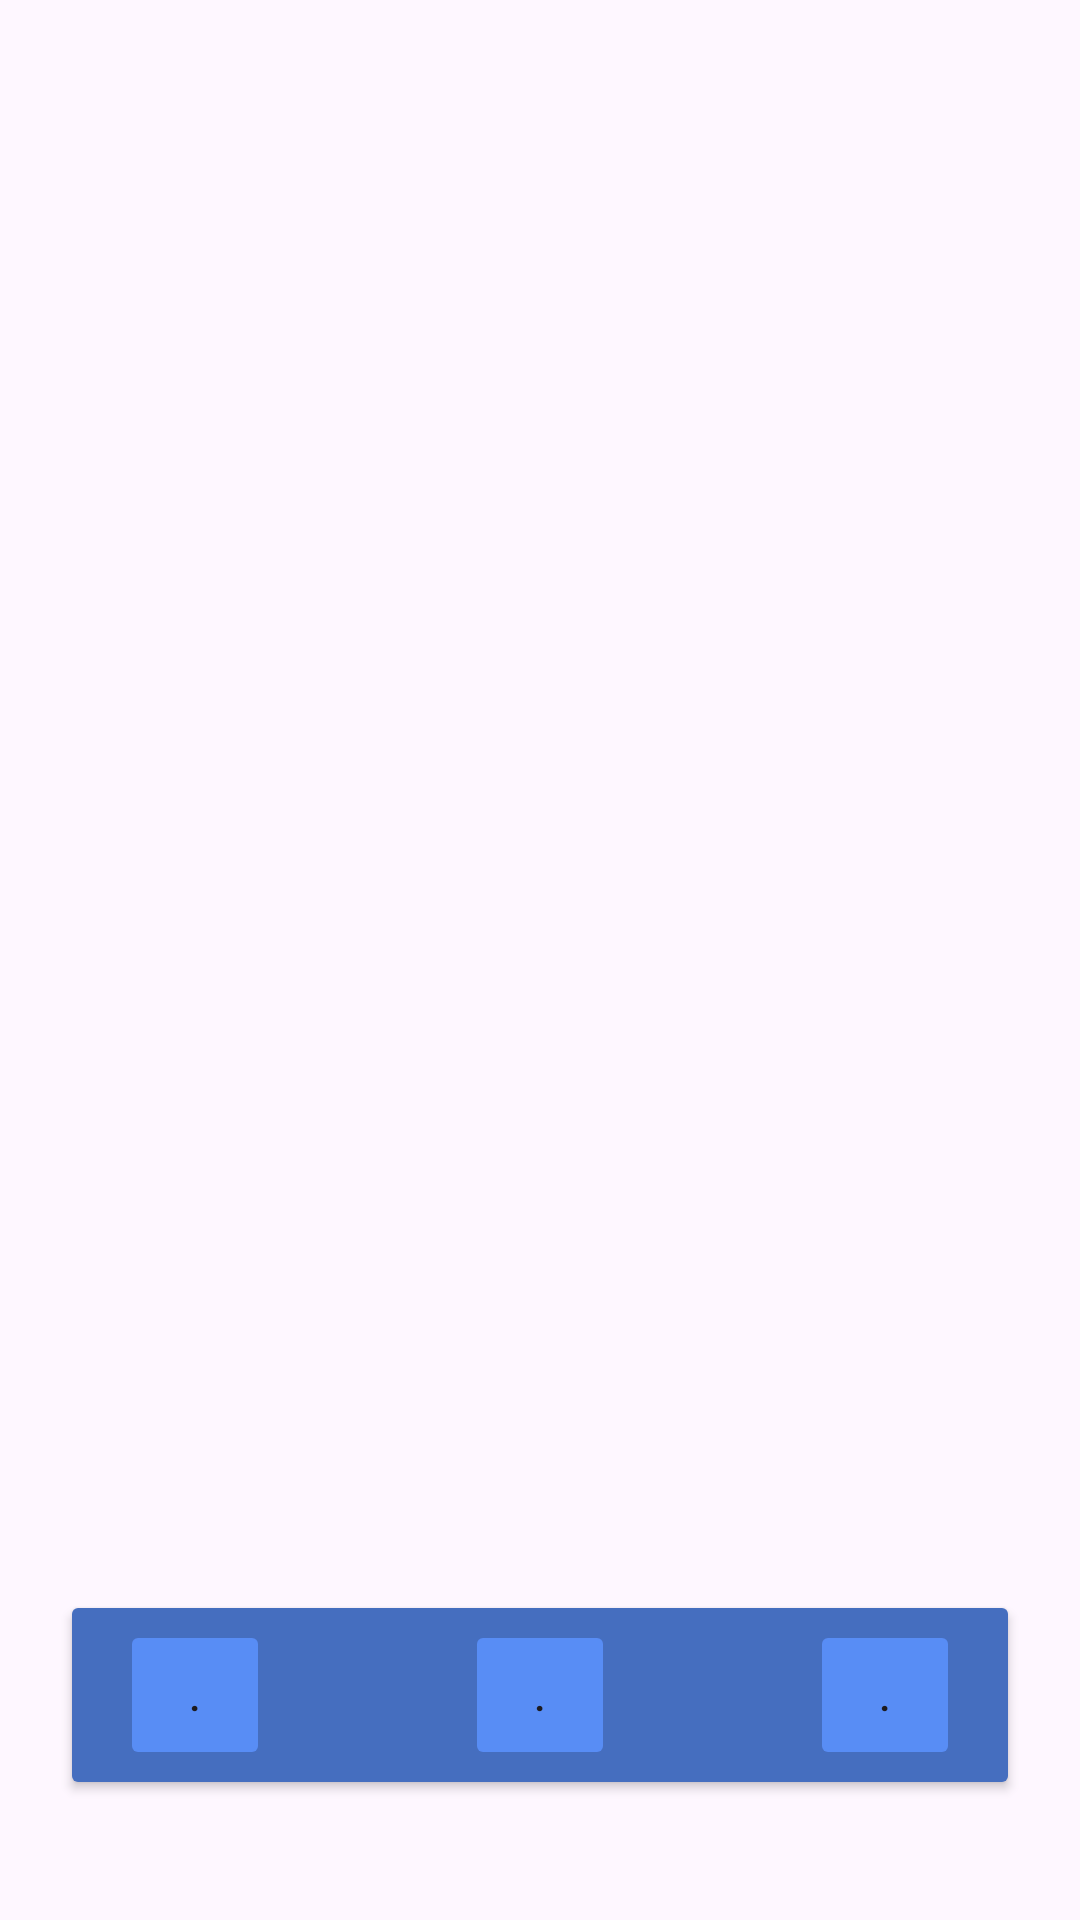

Write the Android layout XML for this screen, with the resource values it uses.
<!-- AndroidManifest.xml: application theme Theme.Teste -->
<!-- res/layout/menu.xml -->
<?xml version="1.0" encoding="utf-8"?>
<androidx.constraintlayout.widget.ConstraintLayout xmlns:android="http://schemas.android.com/apk/res/android"
    xmlns:app="http://schemas.android.com/apk/res-auto"
    xmlns:tools="http://schemas.android.com/tools"
    android:id="@+id/main"
    android:layout_width="match_parent"
    android:layout_height="match_parent"
    android:paddingBottom="20dp"
    >

    
    <Button
        android:id="@+id/menu"
        android:layout_width="0dp"
        android:layout_height="70dp"
        android:backgroundTint="@color/menu_fundo"
        android:text="."
        android:textColor="@color/azul_escuro"
        app:layout_constraintBottom_toBottomOf="parent"
        app:layout_constraintStart_toStartOf="parent"
        app:layout_constraintEnd_toEndOf="parent"
        android:layout_margin="20dp"/>

    
    <Button
        android:id="@+id/homebtn"
        android:layout_width="50dp"
        android:layout_height="50dp"
        android:backgroundTint="@color/menu_azul"
        android:text="."
        app:layout_constraintBottom_toBottomOf="@+id/menu"
        app:layout_constraintStart_toStartOf="parent"
        android:layout_marginBottom="10dp"
        android:layout_marginLeft="40dp"/>

    
    <ImageView
        android:id="@+id/homeimg"
        android:layout_width="27dp"
        android:layout_height="27dp"
        app:srcCompat="@drawable/home"
        app:layout_constraintBottom_toBottomOf="@+id/homebtn"
        app:layout_constraintStart_toStartOf="@+id/homebtn"
        app:layout_constraintEnd_toEndOf="@+id/homebtn"
        android:layout_marginBottom="10dp" />

    
    <Button
        android:id="@+id/diariobtn"
        android:layout_width="50dp"
        android:layout_height="50dp"
        android:backgroundTint="@color/menu_azul"
        android:text="."
        app:layout_constraintBottom_toBottomOf="@+id/menu"
        app:layout_constraintStart_toStartOf="parent"
        app:layout_constraintEnd_toEndOf="parent"
        android:layout_marginBottom="10dp" />

    
    <ImageView
        android:id="@+id/editimg"
        android:layout_width="27dp"
        android:layout_height="27dp"
        app:srcCompat="@drawable/edit"
        app:layout_constraintBottom_toBottomOf="@+id/diariobtn"
        app:layout_constraintStart_toStartOf="@+id/diariobtn"
        app:layout_constraintEnd_toEndOf="@+id/diariobtn"
        android:layout_marginBottom="10dp" />

    
    <Button
        android:id="@+id/configbtn"
        android:layout_width="50dp"
        android:layout_height="50dp"
        android:backgroundTint="@color/menu_azul"
        android:text="."
        app:layout_constraintBottom_toBottomOf="@+id/menu"
        app:layout_constraintEnd_toEndOf="parent"
        android:layout_marginBottom="10dp"
        android:layout_marginRight="40dp"/>

    
    <ImageView
        android:id="@+id/menuimg"
        android:layout_width="27dp"
        android:layout_height="27dp"
        app:srcCompat="@drawable/menu"
        app:layout_constraintBottom_toBottomOf="@+id/configbtn"
        app:layout_constraintStart_toStartOf="@+id/configbtn"
        app:layout_constraintEnd_toEndOf="@+id/configbtn"
        android:layout_marginBottom="10dp" />

</androidx.constraintlayout.widget.ConstraintLayout>
<!-- resources referenced by this layout -->
<resources>
  <color name="azul_escuro">#1150ab</color>
  <color name="menu_azul">#588DF5</color>
  <color name="menu_fundo">#456EBF</color>
  <!-- drawable edit: png bitmap (drawable, 440 bytes) -->
  <!-- drawable home: png bitmap (drawable, 644 bytes) -->
  <!-- drawable menu: png bitmap (drawable, 716 bytes) -->
  <style name="Theme.Teste" parent="Base.Theme.Teste" />
  <style name="Base.Theme.Teste" parent="Theme.Material3.DayNight.NoActionBar">
          
          
      </style>
</resources>
